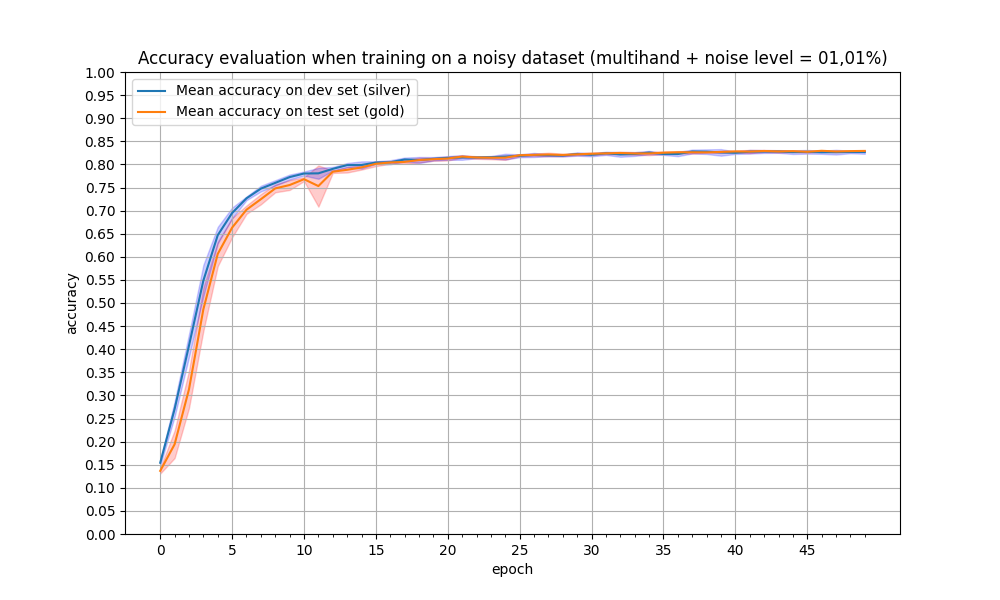

Source data for this figure (header and first rows):
epoch, train_acc_1011, train_acc_123, train_acc_42, train_acc_456, train_acc_789, test_acc_1011, test_acc_123, test_acc_42, test_acc_456, test_acc_789, mean_train_acc, mean_test_acc, min_std_train, max_std_train, min_std_test, max_std_test
0, 0.1455, 0.1604, 0.153, 0.1515, 0.1605, 0.127, 0.1423, 0.142, 0.1388, 0.1331, 0.1542, 0.1366, 0.1308, 0.1425, 0.1485, 0.1599
1, 0.272, 0.3015, 0.2622, 0.2556, 0.2609, 0.204, 0.245, 0.1822, 0.1843, 0.1552, 0.2704, 0.1941, 0.1643, 0.2239, 0.254, 0.2869
2, 0.4367, 0.432, 0.3856, 0.4113, 0.3738, 0.3675, 0.3389, 0.2978, 0.3142, 0.2475, 0.4079, 0.3132, 0.2728, 0.3536, 0.3831, 0.4327
3, 0.58, 0.5868, 0.5105, 0.559, 0.5062, 0.5323, 0.526, 0.4533, 0.5094, 0.4111, 0.5485, 0.4864, 0.4396, 0.5333, 0.5145, 0.5826
4, 0.6498, 0.6701, 0.6352, 0.6598, 0.619, 0.6108, 0.6315, 0.6107, 0.6228, 0.5553, 0.6468, 0.6062, 0.5796, 0.6329, 0.6287, 0.6649
5, 0.7021, 0.7078, 0.6867, 0.7016, 0.676, 0.6808, 0.6734, 0.6649, 0.6742, 0.6226, 0.6948, 0.6632, 0.6423, 0.6841, 0.6831, 0.7065
6, 0.7285, 0.726, 0.7236, 0.733, 0.7219, 0.7096, 0.7039, 0.7038, 0.708, 0.6844, 0.7266, 0.7019, 0.6929, 0.711, 0.7227, 0.7305
7, 0.7542, 0.7535, 0.7435, 0.749, 0.7378, 0.7393, 0.734, 0.7241, 0.7176, 0.7084, 0.7476, 0.7247, 0.7136, 0.7358, 0.7414, 0.7538
8, 0.7631, 0.7645, 0.7511, 0.7662, 0.7551, 0.7523, 0.7511, 0.751, 0.7544, 0.7314, 0.76, 0.748, 0.7396, 0.7564, 0.7541, 0.7658
9, 0.7764, 0.7695, 0.7666, 0.7813, 0.7687, 0.7585, 0.7371, 0.7619, 0.7682, 0.751, 0.7725, 0.7553, 0.7447, 0.766, 0.767, 0.778
10, 0.7855, 0.7814, 0.7737, 0.7837, 0.7771, 0.7756, 0.7664, 0.768, 0.7668, 0.7631, 0.7803, 0.768, 0.7638, 0.7721, 0.7759, 0.7846
11, 0.7846, 0.7923, 0.7837, 0.7578, 0.7848, 0.7788, 0.7732, 0.776, 0.664, 0.7736, 0.7807, 0.7531, 0.7085, 0.7977, 0.7688, 0.7925
12, 0.7952, 0.7914, 0.7857, 0.7942, 0.7853, 0.7853, 0.7809, 0.7846, 0.7882, 0.7819, 0.7904, 0.7842, 0.7816, 0.7868, 0.7862, 0.7945
13, 0.8011, 0.8038, 0.7902, 0.7992, 0.798, 0.7959, 0.7899, 0.7918, 0.7785, 0.7856, 0.7985, 0.7883, 0.7824, 0.7943, 0.7939, 0.803
14, 0.8018, 0.8024, 0.7912, 0.8098, 0.7885, 0.7963, 0.7908, 0.7943, 0.8, 0.7861, 0.7988, 0.7935, 0.7888, 0.7982, 0.7909, 0.8066
15, 0.8054, 0.8066, 0.7999, 0.8067, 0.8013, 0.8047, 0.7986, 0.8033, 0.8076, 0.7927, 0.804, 0.8014, 0.7962, 0.8066, 0.8011, 0.8068
16, 0.8032, 0.8125, 0.8057, 0.8031, 0.7987, 0.802, 0.8092, 0.8038, 0.8033, 0.8029, 0.8047, 0.8042, 0.8017, 0.8068, 0.8001, 0.8092
17, 0.8096, 0.8158, 0.805, 0.8148, 0.8082, 0.8094, 0.7993, 0.807, 0.8087, 0.8026, 0.8107, 0.8054, 0.8015, 0.8093, 0.8066, 0.8148
18, 0.8052, 0.8152, 0.8059, 0.8193, 0.8017, 0.8097, 0.8065, 0.8136, 0.8159, 0.8014, 0.8095, 0.8094, 0.8043, 0.8146, 0.8028, 0.8161
19, 0.8134, 0.8123, 0.8112, 0.8176, 0.8061, 0.8126, 0.808, 0.8158, 0.8132, 0.8069, 0.8121, 0.8113, 0.808, 0.8146, 0.8084, 0.8158
20, 0.8146, 0.8187, 0.8066, 0.8155, 0.8149, 0.8136, 0.8158, 0.8101, 0.8179, 0.806, 0.814, 0.8127, 0.8085, 0.8169, 0.81, 0.818
21, 0.8202, 0.8125, 0.8065, 0.8198, 0.8161, 0.8171, 0.8141, 0.8172, 0.8215, 0.8149, 0.815, 0.817, 0.8144, 0.8195, 0.8099, 0.8201
22, 0.8121, 0.817, 0.8146, 0.8157, 0.8158, 0.813, 0.8136, 0.8157, 0.8201, 0.8122, 0.815, 0.8149, 0.8121, 0.8178, 0.8134, 0.8167
23, 0.8175, 0.8172, 0.8127, 0.8183, 0.8116, 0.8175, 0.8147, 0.8165, 0.8155, 0.8082, 0.8155, 0.8145, 0.8112, 0.8178, 0.8127, 0.8182
24, 0.8095, 0.8209, 0.8128, 0.8267, 0.8144, 0.807, 0.8162, 0.8174, 0.8203, 0.8118, 0.8169, 0.8145, 0.8099, 0.8192, 0.8107, 0.823
25, 0.8162, 0.8212, 0.8178, 0.8233, 0.8148, 0.8195, 0.8186, 0.8217, 0.8228, 0.8165, 0.8187, 0.8198, 0.8176, 0.8221, 0.8155, 0.8218
26, 0.8226, 0.8235, 0.821, 0.8232, 0.8117, 0.8193, 0.8218, 0.8216, 0.8242, 0.8166, 0.8204, 0.8207, 0.8181, 0.8233, 0.816, 0.8248
27, 0.8214, 0.8224, 0.8207, 0.8184, 0.8165, 0.821, 0.8205, 0.8257, 0.825, 0.8148, 0.8199, 0.8214, 0.8175, 0.8253, 0.8177, 0.822
28, 0.8221, 0.8193, 0.8158, 0.8187, 0.8199, 0.8187, 0.8177, 0.8225, 0.8248, 0.8185, 0.8192, 0.8204, 0.8177, 0.8232, 0.8171, 0.8212
29, 0.8291, 0.8196, 0.8194, 0.8239, 0.8205, 0.8217, 0.8222, 0.8241, 0.8229, 0.8183, 0.8225, 0.8218, 0.8199, 0.8238, 0.8188, 0.8262
30, 0.8241, 0.824, 0.8151, 0.8202, 0.8208, 0.8186, 0.8238, 0.8271, 0.8236, 0.822, 0.8209, 0.823, 0.8203, 0.8258, 0.8176, 0.8241
31, 0.8274, 0.8277, 0.82, 0.8251, 0.8197, 0.8249, 0.8226, 0.8243, 0.8267, 0.8212, 0.824, 0.8239, 0.822, 0.8258, 0.8205, 0.8275
32, 0.8212, 0.8296, 0.8233, 0.8202, 0.8137, 0.8266, 0.8194, 0.8269, 0.8251, 0.8255, 0.8216, 0.8247, 0.822, 0.8274, 0.8165, 0.8267
33, 0.8238, 0.8243, 0.8145, 0.8234, 0.8267, 0.8206, 0.8212, 0.8272, 0.827, 0.8224, 0.8225, 0.8237, 0.8208, 0.8265, 0.8183, 0.8267
34, 0.8215, 0.8252, 0.8262, 0.832, 0.8233, 0.8227, 0.817, 0.8248, 0.8269, 0.8269, 0.8256, 0.8237, 0.82, 0.8273, 0.8221, 0.8292
35, 0.8241, 0.8196, 0.8253, 0.8227, 0.821, 0.8227, 0.8239, 0.8282, 0.8294, 0.8221, 0.8226, 0.8253, 0.8223, 0.8282, 0.8205, 0.8246
36, 0.822, 0.8294, 0.8149, 0.824, 0.8216, 0.824, 0.8263, 0.8279, 0.8299, 0.8231, 0.8224, 0.8262, 0.8237, 0.8287, 0.8177, 0.827
37, 0.83, 0.8306, 0.8279, 0.8313, 0.8199, 0.8291, 0.8242, 0.8274, 0.8286, 0.8217, 0.8279, 0.8262, 0.8234, 0.829, 0.8237, 0.8321
38, 0.8302, 0.835, 0.8216, 0.8284, 0.8223, 0.8256, 0.8259, 0.8271, 0.8272, 0.8247, 0.8275, 0.8261, 0.8252, 0.827, 0.8225, 0.8325
39, 0.8308, 0.8307, 0.8156, 0.8336, 0.8192, 0.8279, 0.824, 0.8269, 0.8307, 0.8254, 0.826, 0.827, 0.8247, 0.8293, 0.8188, 0.8332
40, 0.8272, 0.8286, 0.8214, 0.824, 0.8245, 0.8284, 0.8234, 0.8294, 0.8292, 0.8298, 0.8252, 0.828, 0.8257, 0.8304, 0.8226, 0.8277
41, 0.83, 0.8341, 0.8249, 0.8251, 0.8233, 0.8274, 0.8256, 0.8316, 0.8315, 0.8227, 0.8275, 0.8278, 0.8243, 0.8312, 0.8234, 0.8315
42, 0.8256, 0.8302, 0.8242, 0.8327, 0.8265, 0.827, 0.8307, 0.8312, 0.8304, 0.8259, 0.8278, 0.829, 0.8269, 0.8312, 0.8247, 0.831
43, 0.8313, 0.8287, 0.8251, 0.8306, 0.8239, 0.8319, 0.825, 0.8295, 0.8285, 0.8254, 0.8279, 0.8281, 0.8255, 0.8306, 0.825, 0.8309
44, 0.8321, 0.8292, 0.8204, 0.8245, 0.8262, 0.827, 0.8295, 0.8306, 0.8292, 0.8272, 0.8265, 0.8287, 0.8273, 0.8301, 0.8225, 0.8305
45, 0.8335, 0.8244, 0.823, 0.8303, 0.825, 0.8267, 0.8273, 0.8308, 0.8266, 0.8252, 0.8272, 0.8273, 0.8254, 0.8292, 0.8232, 0.8312
46, 0.8252, 0.8283, 0.8237, 0.8318, 0.8225, 0.8276, 0.8304, 0.8303, 0.8307, 0.8283, 0.8263, 0.8295, 0.8282, 0.8307, 0.8229, 0.8297
47, 0.8281, 0.8337, 0.8206, 0.8206, 0.8294, 0.8261, 0.8259, 0.8286, 0.8301, 0.8291, 0.8265, 0.828, 0.8263, 0.8296, 0.8214, 0.8316
48, 0.8289, 0.83, 0.8245, 0.8276, 0.823, 0.8284, 0.8282, 0.8278, 0.83, 0.8295, 0.8268, 0.8288, 0.8279, 0.8296, 0.8241, 0.8295
49, 0.8235, 0.8318, 0.8214, 0.8294, 0.8278, 0.8293, 0.8314, 0.828, 0.8275, 0.8298, 0.8268, 0.8292, 0.8278, 0.8306, 0.823, 0.8306
